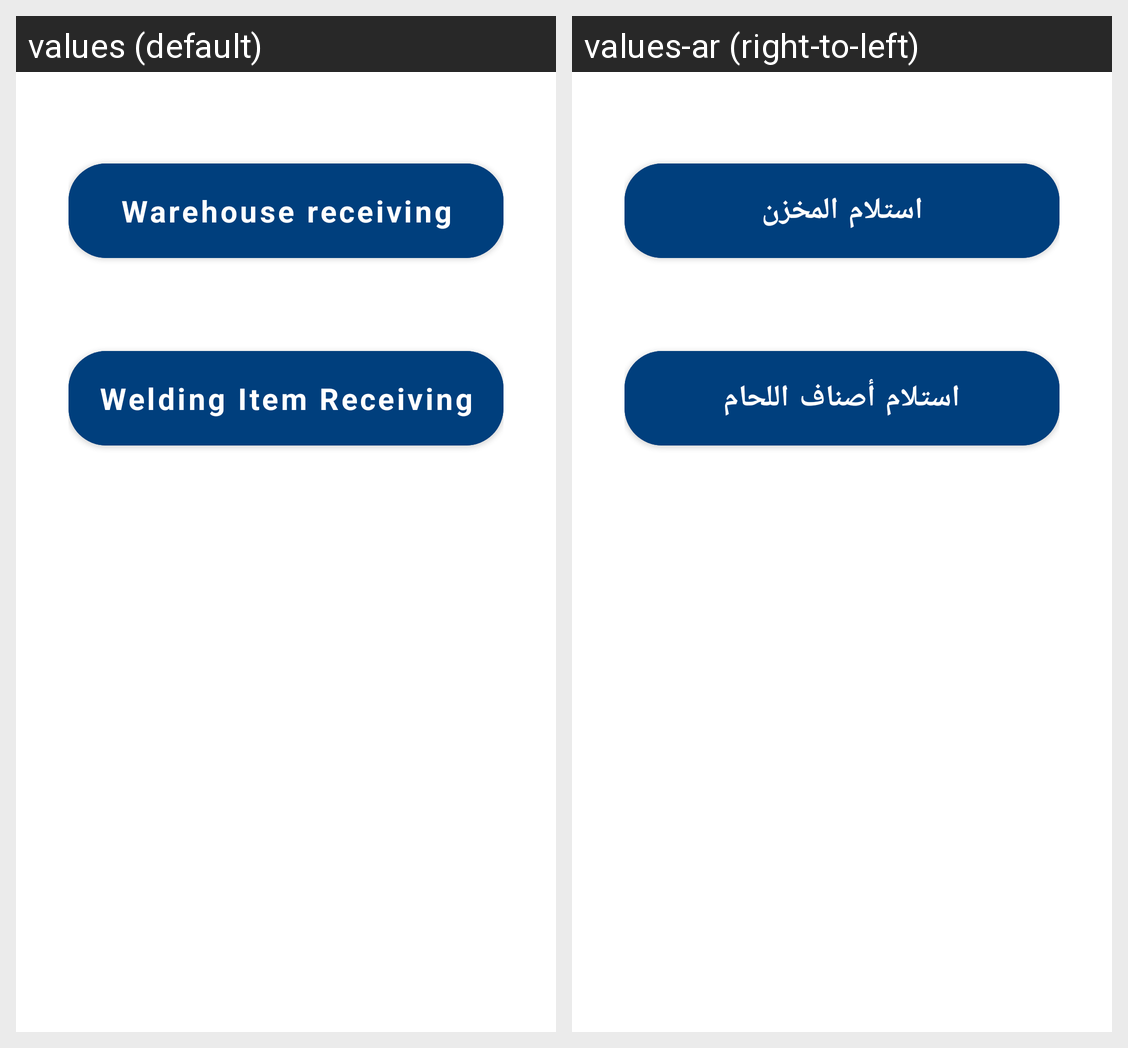

For this localized Android screen grid, give each drawn string resource with its value in every locale shown.
Android screen res/layout/fragment_warehouse_main_menu.xml rendered under 2 locales, left to right: values (default), values-ar (right-to-left). Device: Nexus 5 (rendered at 1080×1920; each locale shown at half size, 540×960, under a caption strip naming it); theme MainTheme.
Strings drawn on this screen, with the default value and each locale's value (text and hints the layout hard-codes, and strings that could not be matched under every locale, appear in the picture but are not listed):

warehouse_receiving
  values: Warehouse receiving
  values-ar: استلام المخزن

welding_item_receiving
  values: Welding Item Receiving
  values-ar: استلام أصناف اللحام
